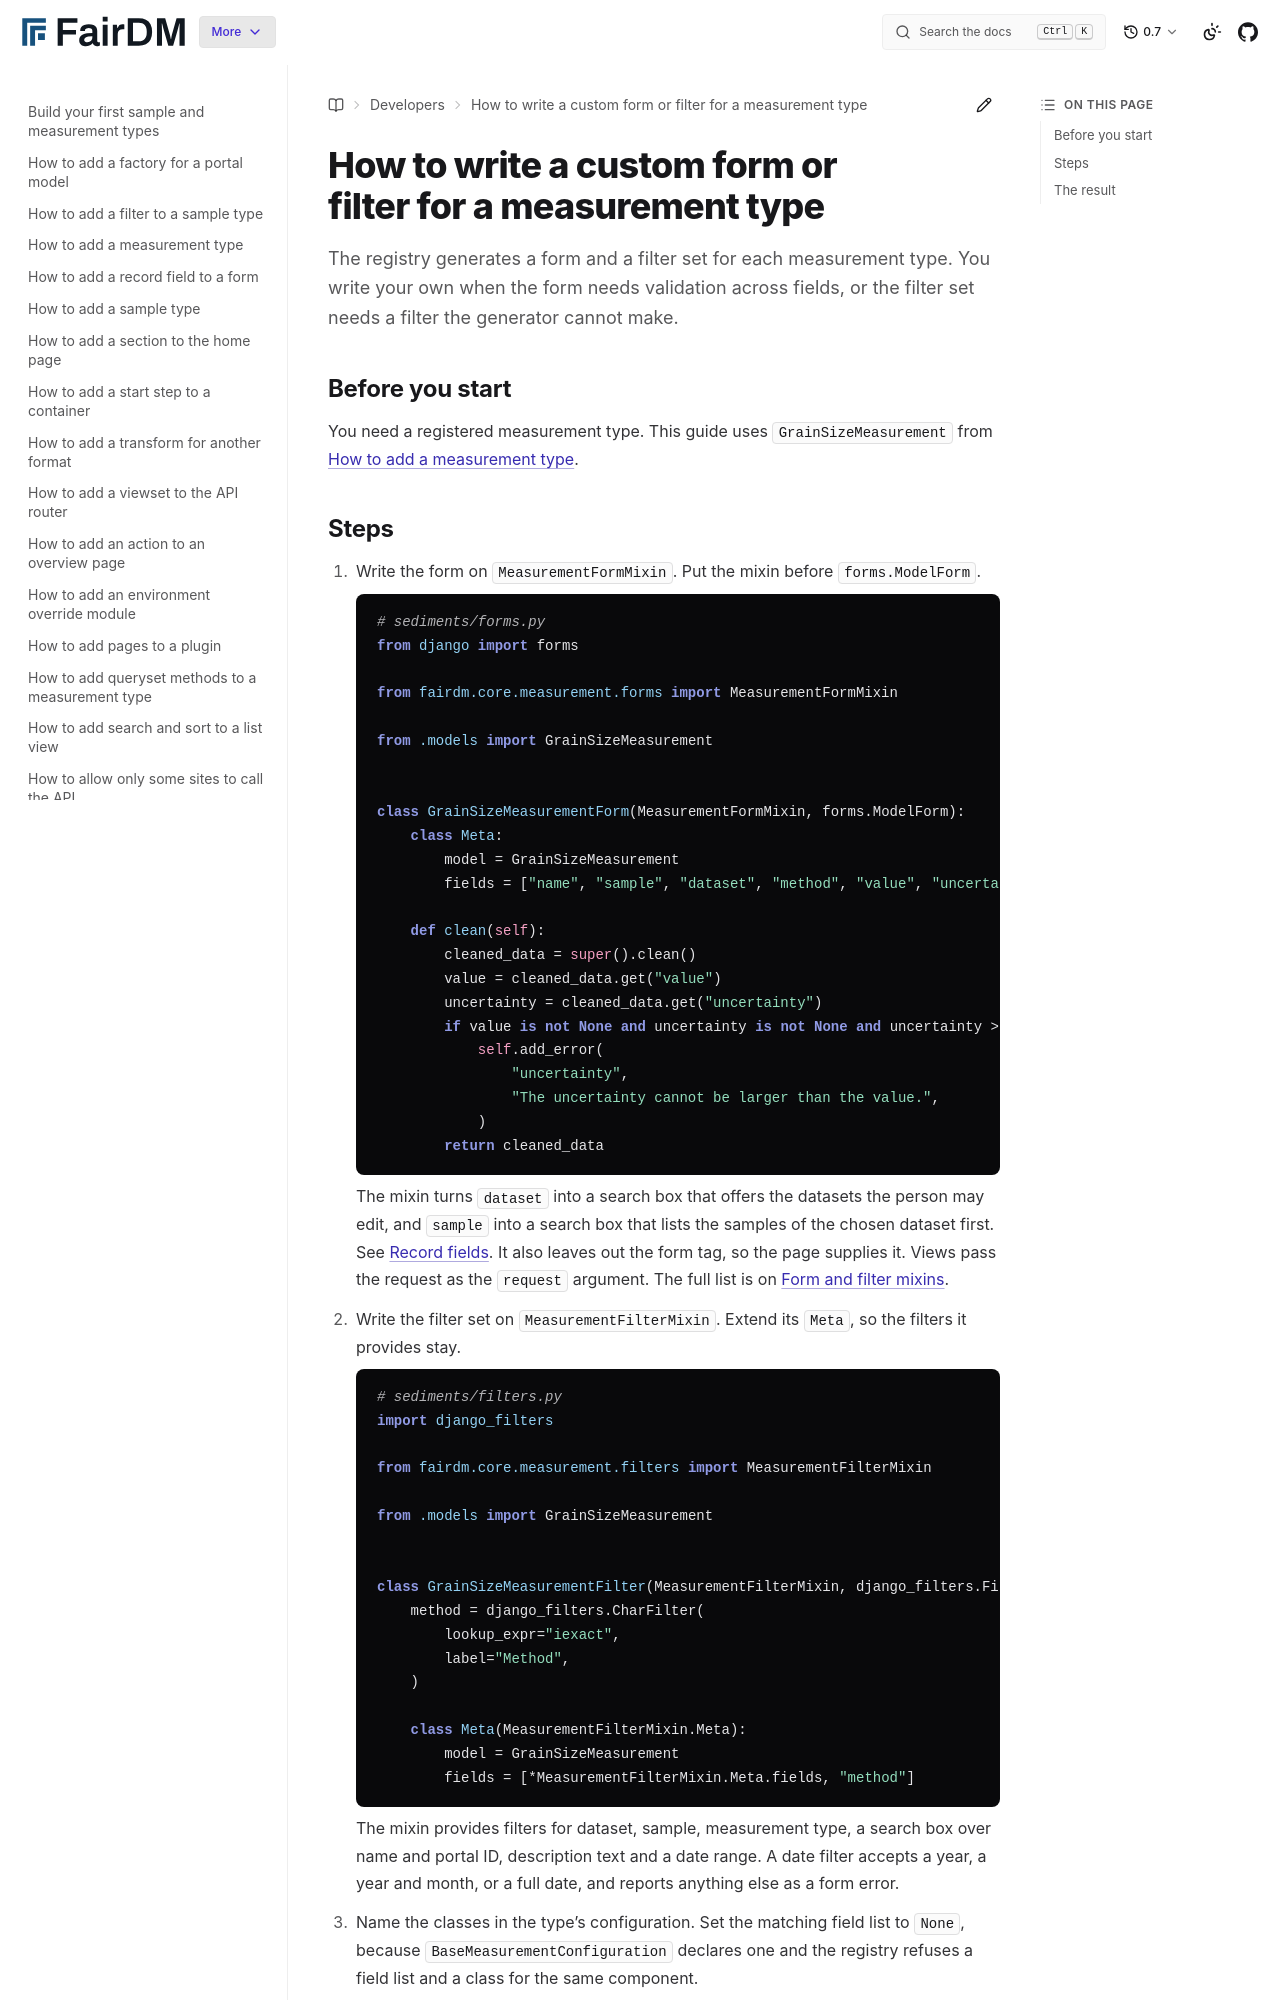

repository: FAIR-DM/fairdm · page: 0.7/developers/how-to/write-a-custom-form-or-filter-for-a-measurement-type.html · generator: sphinx

# How to write a custom form or filter for a measurement type

The registry generates a form and a filter set for each measurement type. You write your own when the form needs validation across fields, or the filter set needs a filter the generator cannot make.

## Before you start

You need a registered measurement type. This guide uses `GrainSizeMeasurement` from [How to add a measurement type](add-a-measurement-type.md).
